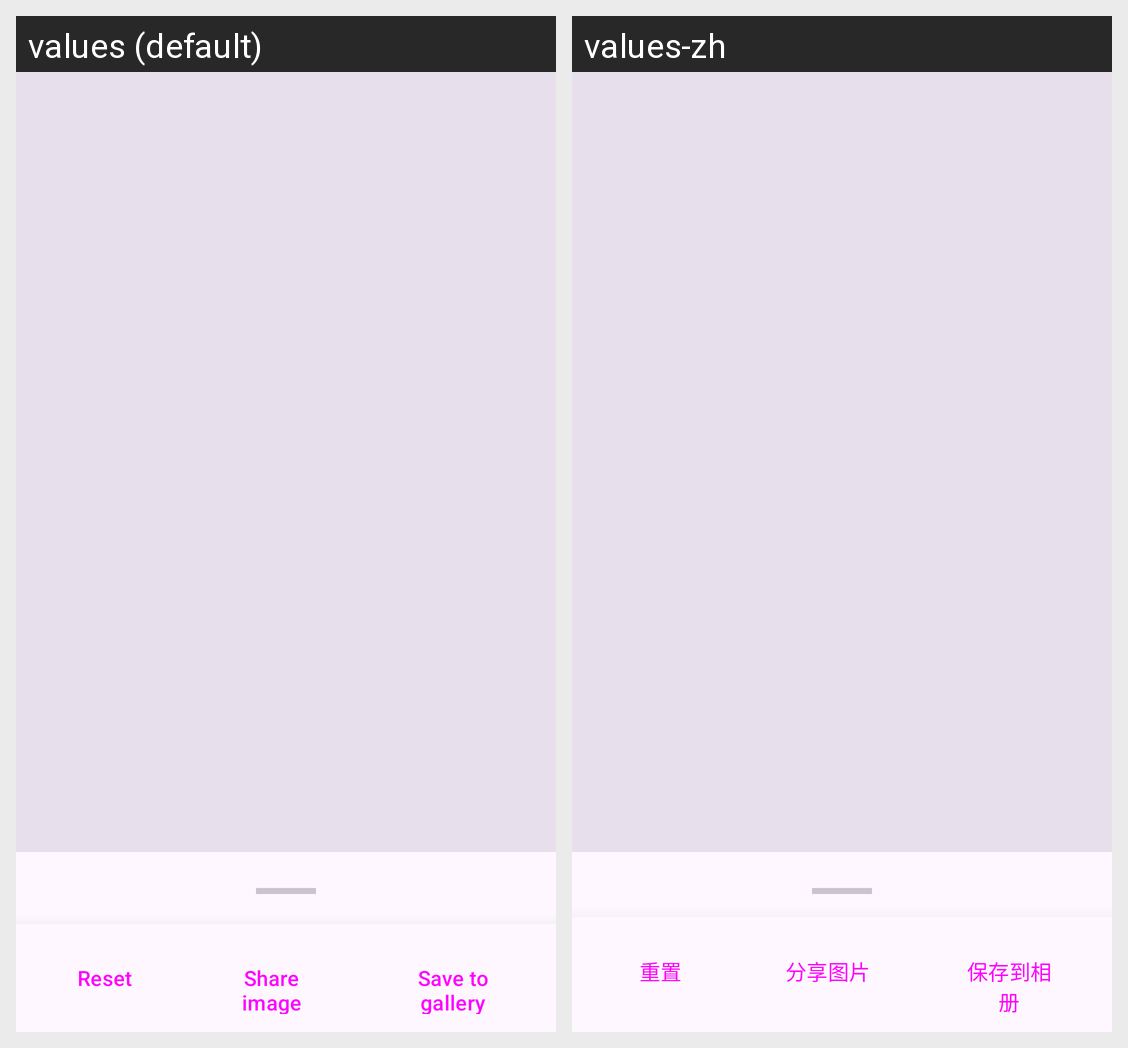

The same Android screen rendered under two of its app's locales, left to right. List the strings drawn on it with the default value and each locale's translation.
Android screen res/layout/fragment_share_preview.xml rendered under 2 locales, left to right: values (default), values-zh. Device: Nexus 5 (rendered at 1080×1920; each locale shown at half size, 540×960, under a caption strip naming it); theme Theme.ZakoCountdown.
Strings drawn on this screen, with the default value and each locale's value (text and hints the layout hard-codes, and strings that could not be matched under every locale, appear in the picture but are not listed):

common_reset
  values: Reset
  values-zh: 重置

share_share_image
  values: Share image
  values-zh: 分享图片

share_save_to_gallery
  values: Save to gallery
  values-zh: 保存到相册
